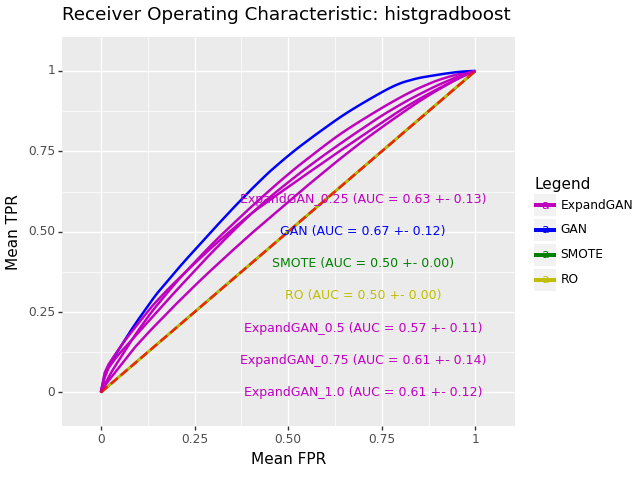

Source data for this figure (header and first rows):
, impute_method, mean_roc_auc, mean_accuracy, sd_roc_auc, hyp, n_expand
0, ExpandGAN, 0.6278, 0.6226, 0.1277, HistGradientBoostingClassifier(learning_…, 0.25
0, GAN, 0.6685, 0.6635, 0.1245, HistGradientBoostingClassifier(min_sampl…, 
0, SMOTE, 0.5, 0.492, 0.0, HistGradientBoostingClassifier(min_sampl…, 
0, RO, 0.5005, 0.4925, 0.001929, HistGradientBoostingClassifier(learning_…, 
0, ExpandGAN, 0.5686, 0.5618, 0.1133, HistGradientBoostingClassifier(min_sampl…, 0.5
0, ExpandGAN, 0.6085, 0.6049, 0.1412, HistGradientBoostingClassifier(learning_…, 0.75
0, ExpandGAN, 0.6094, 0.6043, 0.1223, HistGradientBoostingClassifier(learning_…, 1.0
